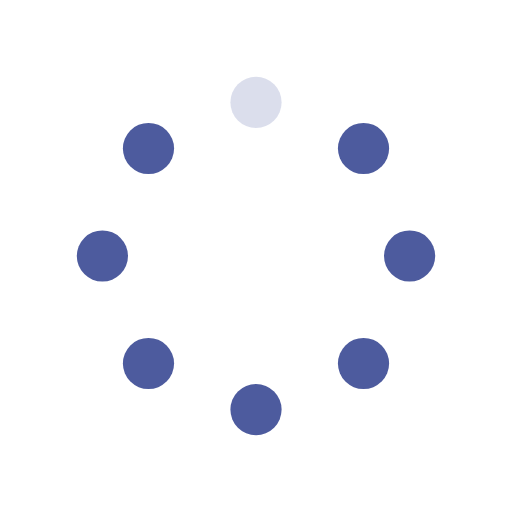
t = 0.00 s
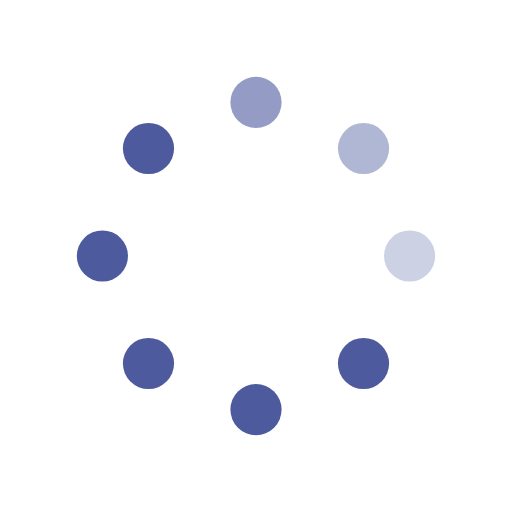
t = 0.25 s
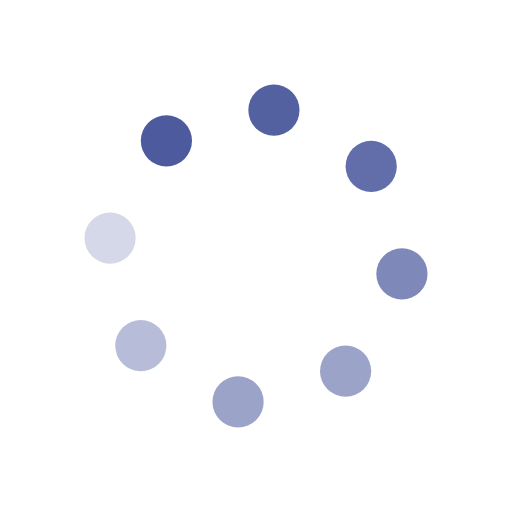
t = 0.53 s
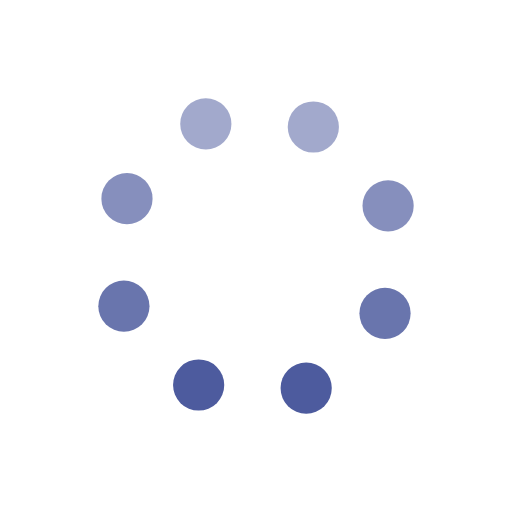
t = 0.80 s
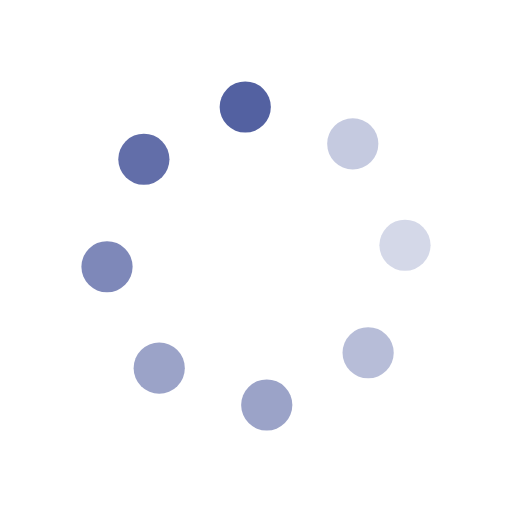
t = 1.08 s
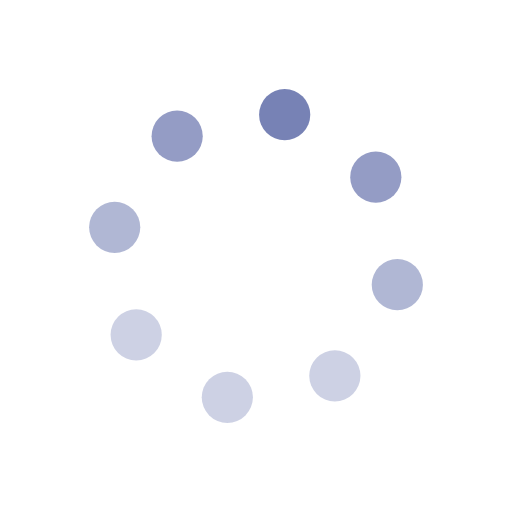
t = 1.35 s

The animated SVG that drew these frames (rendered in a browser with its animation timeline set to each time). Animation: 16 SMIL elements (animate=8,animateTransform=8); one cycle of 1.60 s, repeats indefinitely.

<?xml version="1.0" encoding="utf-8" ?>
<!DOCTYPE svg PUBLIC "-//W3C//DTD SVG 1.1//EN"
  "http://www.w3.org/Graphics/SVG/1.1/DTD/svg11.dtd">
<svg
  version="1.1"
  id="Layer_1"
  xmlns="http://www.w3.org/2000/svg"
  xmlns:xlink="http://www.w3.org/1999/xlink"
  x="0px"
  y="0px"
  width="100px"
  height="100px"
  viewBox="0 0 100 100"
  xml:space="preserve"
>
    <circle fill="#4D5B9E" stroke="none" cx="50" cy="20" r="5">
        <animateTransform
      attributeName="transform"
      dur="0.75s"
      type="translate"
      values="0 0; 21 9"
      repeatCount="indefinite"
      begin="0.4"
    />
        <animate
      attributeName="opacity"
      dur="1s"
      values="0.2;1;0.2"
      repeatCount="indefinite"
      begin="0"
    />
    </circle>
    <circle fill="#4D5B9E" stroke="none" cx="71" cy="29" r="5">
        <animateTransform
      attributeName="transform"
      dur="0.75s"
      type="translate"
      values="0 0; 9 21"
      repeatCount="indefinite"
      begin="0.4"
    />
        <animate
      attributeName="opacity"
      dur="1s"
      values="0.2;1;0.2"
      repeatCount="indefinite"
      begin="0.1"
    />
    </circle>
    <circle fill="#4D5B9E" stroke="none" cx="80" cy="50" r="5">
        <animateTransform
      attributeName="transform"
      dur="0.75s"
      type="translate"
      values="0 0; -9 21"
      repeatCount="indefinite"
      begin="0.4"
    />
        <animate
      attributeName="opacity"
      dur="1s"
      values="0.2;1;0.2"
      repeatCount="indefinite"
      begin="0.2"
    />
    </circle>
    <circle fill="#4D5B9E" stroke="none" cx="71" cy="71" r="5">
        <animateTransform
      attributeName="transform"
      dur="0.75s"
      type="translate"
      values="0 0; -21 9"
      repeatCount="indefinite"
      begin="0.4"
    />
        <animate
      attributeName="opacity"
      dur="1s"
      values="0.2;1;0.2"
      repeatCount="indefinite"
      begin="0.3"
    />
    </circle>
    <circle fill="#4D5B9E" stroke="none" cx="50" cy="80" r="5">
        <animateTransform
      attributeName="transform"
      dur="0.75s"
      type="translate"
      values="0 0; -21 -9"
      repeatCount="indefinite"
      begin="0.4"
    />
        <animate
      attributeName="opacity"
      dur="1s"
      values="0.2;1;0.2"
      repeatCount="indefinite"
      begin="0.3"
    />
    </circle>
    <circle fill="#4D5B9E" stroke="none" cx="29" cy="71" r="5">
        <animateTransform
      attributeName="transform"
      dur="0.75s"
      type="translate"
      values="0 0; -9 -21"
      repeatCount="indefinite"
      begin="0.4"
    />
        <animate
      attributeName="opacity"
      dur="1s"
      values="0.2;1;0.2"
      repeatCount="indefinite"
      begin="0.4"
    />
    </circle>
    <circle fill="#4D5B9E" stroke="none" cx="20" cy="50" r="5">
        <animateTransform
      attributeName="transform"
      dur="0.75s"
      type="translate"
      values="0 0; 9 -21"
      repeatCount="indefinite"
      begin="0.4"
    />
        <animate
      attributeName="opacity"
      dur="1s"
      values="0.2;1;0.2"
      repeatCount="indefinite"
      begin="0.5"
    />
    </circle>
    <circle fill="#4D5B9E" stroke="none" cx="29" cy="29" r="5">
        <animateTransform
      attributeName="transform"
      dur="0.75s"
      type="translate"
      values="0 0; 21 -9"
      repeatCount="indefinite"
      begin="0.4"
    />
        <animate
      attributeName="opacity"
      dur="1s"
      values="0.2;1;0.2"
      repeatCount="indefinite"
      begin="0.6"
    />
    </circle>
  
</svg>
